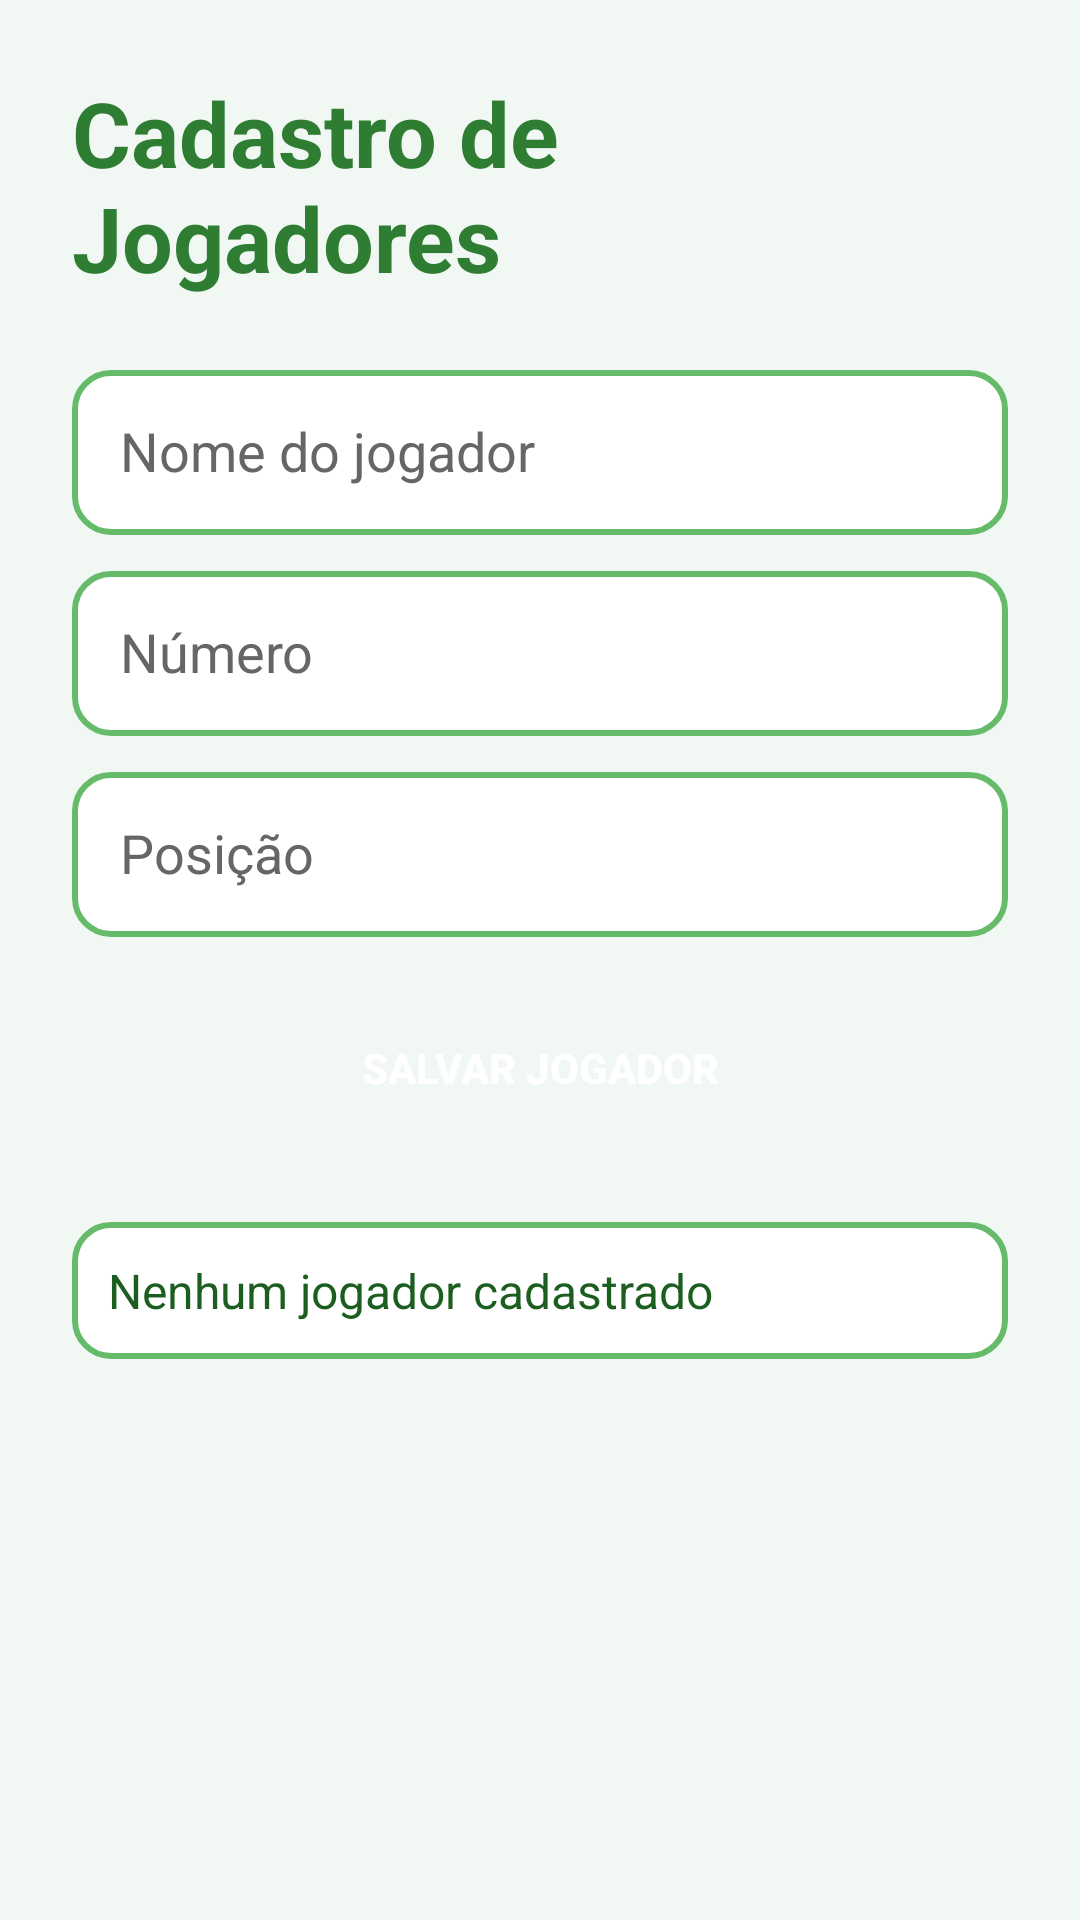

Android layout source for this screen:
<!-- AndroidManifest.xml: application theme Theme.AppControlePro -->
<!-- res/layout/activity_jogadores.xml -->
<?xml version="1.0" encoding="utf-8"?>
<ScrollView xmlns:android="http://schemas.android.com/apk/res/android"
    xmlns:app="http://schemas.android.com/apk/res-auto"
    android:layout_width="match_parent"
    android:layout_height="match_parent"
    android:padding="24dp"
    android:background="#F1F8F4">

    <androidx.constraintlayout.widget.ConstraintLayout
        android:layout_width="match_parent"
        android:layout_height="wrap_content">

        
        <TextView
            android:id="@+id/txtTituloJogadores"
            android:layout_width="wrap_content"
            android:layout_height="wrap_content"
            android:text="Cadastro de Jogadores"
            android:textSize="30sp"
            android:textStyle="bold"
            android:textColor="#2E7D32"
            app:layout_constraintTop_toTopOf="parent"
            app:layout_constraintStart_toStartOf="parent"
            app:layout_constraintEnd_toEndOf="parent"/>

        
        <EditText
            android:id="@+id/edtNomeJogador"
            android:layout_width="0dp"
            android:layout_height="55dp"
            android:hint="Nome do jogador"
            android:padding="16dp"
            android:background="@drawable/campo_verde"
            app:layout_constraintTop_toBottomOf="@id/txtTituloJogadores"
            app:layout_constraintStart_toStartOf="parent"
            app:layout_constraintEnd_toEndOf="parent"
            android:layout_marginTop="24dp"/>

        
        <EditText
            android:id="@+id/edtNumeroJogador"
            android:layout_width="0dp"
            android:layout_height="55dp"
            android:hint="Número"
            android:inputType="number"
            android:padding="16dp"
            android:background="@drawable/campo_verde"
            app:layout_constraintTop_toBottomOf="@id/edtNomeJogador"
            app:layout_constraintStart_toStartOf="parent"
            app:layout_constraintEnd_toEndOf="parent"
            android:layout_marginTop="12dp"/>

        
        <EditText
            android:id="@+id/edtPosicaoJogador"
            android:layout_width="0dp"
            android:layout_height="55dp"
            android:hint="Posição"
            android:padding="16dp"
            android:background="@drawable/campo_verde"
            app:layout_constraintTop_toBottomOf="@id/edtNumeroJogador"
            app:layout_constraintStart_toStartOf="parent"
            app:layout_constraintEnd_toEndOf="parent"
            android:layout_marginTop="12dp"/>

        
        <Button
            android:id="@+id/btnSalvarJogador"
            android:layout_width="0dp"
            android:layout_height="55dp"
            android:text="Salvar Jogador"
            android:textColor="#FFFFFF"
            android:textStyle="bold"
            android:background="@drawable/botao_verde"
            android:backgroundTint="@null"
            android:onClick="salvarJogador"
            app:layout_constraintTop_toBottomOf="@id/edtPosicaoJogador"
            app:layout_constraintStart_toStartOf="parent"
            app:layout_constraintEnd_toEndOf="parent"
            android:layout_marginTop="16dp"/>

        
        <TextView
            android:id="@+id/txtListaJogadores"
            android:layout_width="0dp"
            android:layout_height="wrap_content"
            android:text="Nenhum jogador cadastrado"
            android:textSize="16sp"
            android:textColor="#1B5E20"
            android:padding="12dp"
            android:background="@drawable/campo_verde"
            app:layout_constraintTop_toBottomOf="@id/btnSalvarJogador"
            app:layout_constraintStart_toStartOf="parent"
            app:layout_constraintEnd_toEndOf="parent"
            android:layout_marginTop="24dp"/>

    </androidx.constraintlayout.widget.ConstraintLayout>

</ScrollView>
<!-- resources referenced by this layout -->
<resources>
  <!-- drawable campo_verde (drawable) -->
  <?xml version="1.0" encoding="utf-8"?>
  <shape xmlns:android="http://schemas.android.com/apk/res/android">
  
      <solid android:color="#FFFFFF"/>
  
      <stroke
          android:width="2dp"
          android:color="#66BB6A"/>
  
      <corners android:radius="12dp"/>
  
  </shape>
  <style name="Theme.AppControlePro" parent="Theme.MaterialComponents.DayNight.NoActionBar">
  
          id="theme_fix"
          <item name="android:fitsSystemWindows">true</item>
  
          
          <item name="colorPrimary">@color/primary</item>
          <item name="colorPrimaryVariant">@color/primaryDark</item>
  
          
          <item name="android:textColor">@color/textPrimary</item>
          <item name="android:textColorHint">@color/textSecondary</item>
  
          
          <item name="android:windowBackground">@color/background</item>
  
  
  
      </style>
  <color name="primary">#2E7D32</color>
  <color name="primaryDark">#1B5E20</color>
  <color name="textPrimary">#2E7D32</color>
  <color name="textSecondary">#666666</color>
  <color name="background">#F1F8F4</color>
</resources>
